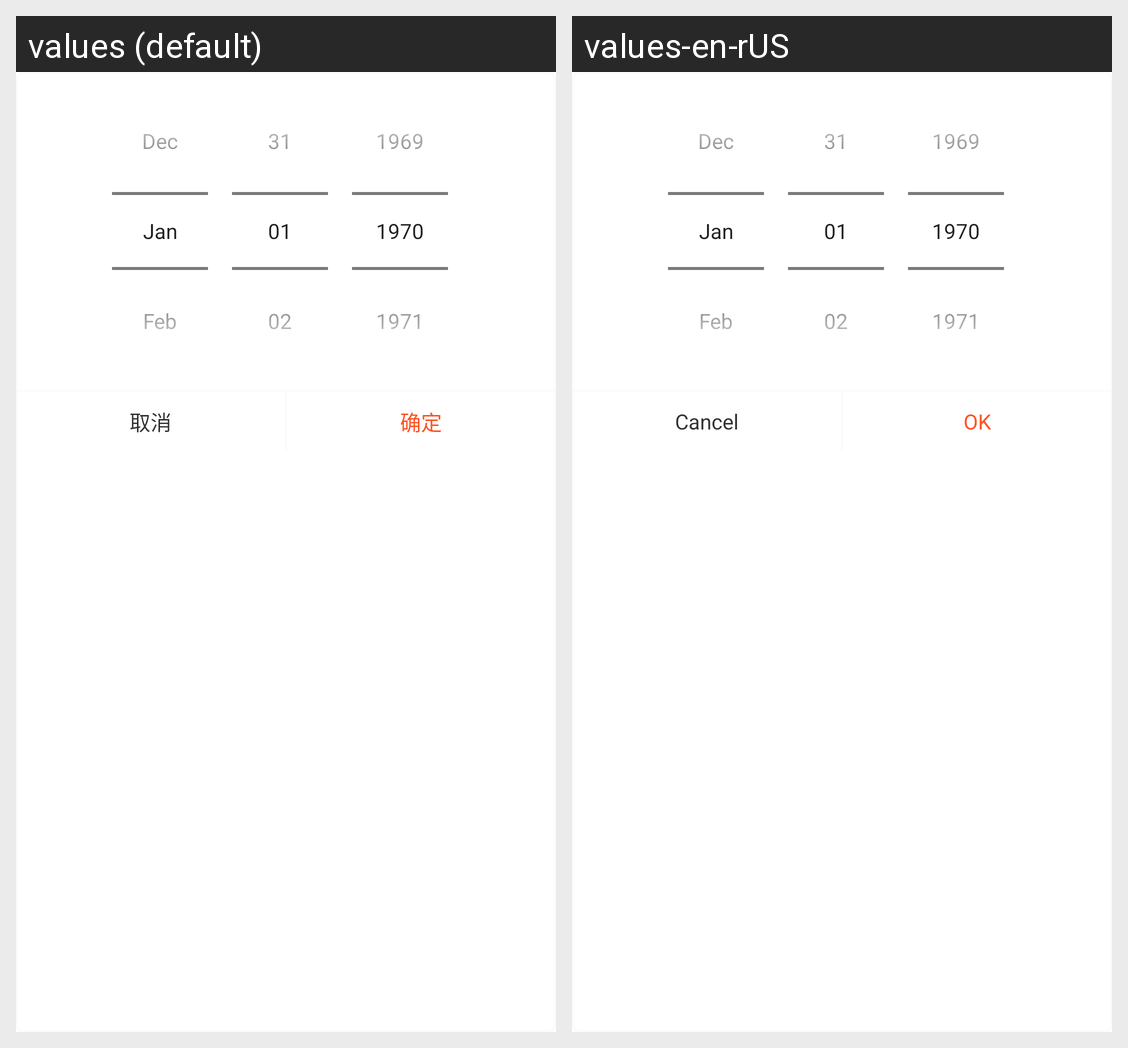

This grid shows one Android layout under two languages. Give, for every string resource on the screen, its name, the default text and each shown locale's text.
Android screen res/layout/dialog_date_picker.xml rendered under 2 locales, left to right: values (default), values-en-rUS. Device: Nexus 5 (rendered at 1080×1920; each locale shown at half size, 540×960, under a caption strip naming it); theme Theme.MaterialComponents.DayNight.NoActionBar.
Strings drawn on this screen, with the default value and each locale's value (text and hints the layout hard-codes, and strings that could not be matched under every locale, appear in the picture but are not listed):

cancel
  values: 取消
  values-en-rUS: Cancel

confirm
  values: 确定
  values-en-rUS: OK
